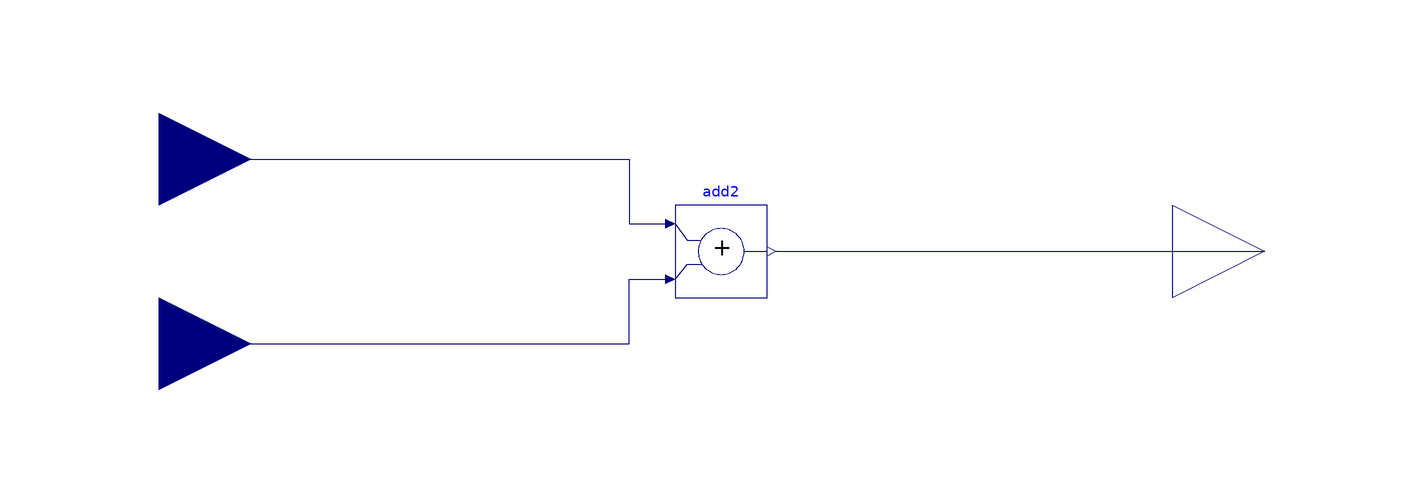

Above is the diagram view of the following Modelica model: its components placed by their Placement annotations and its connect equations drawn as lines.

model Add
  Buildings.Controls.OBC.CDL.Interfaces.RealInput u2
    annotation (Placement(transformation(extent={{-140,-40},{-100,0}})));
  Buildings.Controls.OBC.CDL.Interfaces.RealOutput y1
    annotation (Placement(transformation(extent={{100,-20},{140,20}})));
  Buildings.Controls.OBC.CDL.Interfaces.RealInput u1
    annotation (Placement(transformation(extent={{-140,0},{-100,40}})));
  Buildings.Controls.OBC.CDL.Reals.Add add2
    annotation (Placement(transformation(extent={{-8,-10},{12,10}})));
equation
  connect(u1, add2.u1) annotation (Line(points={{-120,20},{-18,20},{-18,6},{-10,
          6}}, color={0,0,127}));
  connect(u2, add2.u2) annotation (Line(points={{-120,-20},{-18,-20},{-18,-6},{
          -10,-6}}, color={0,0,127}));
  connect(add2.y, y1)
    annotation (Line(points={{14,0},{120,0}},              color={0,0,127}));
  annotation (Icon(coordinateSystem(preserveAspectRatio=false)), Diagram(
        coordinateSystem(preserveAspectRatio=false)));
end Add;